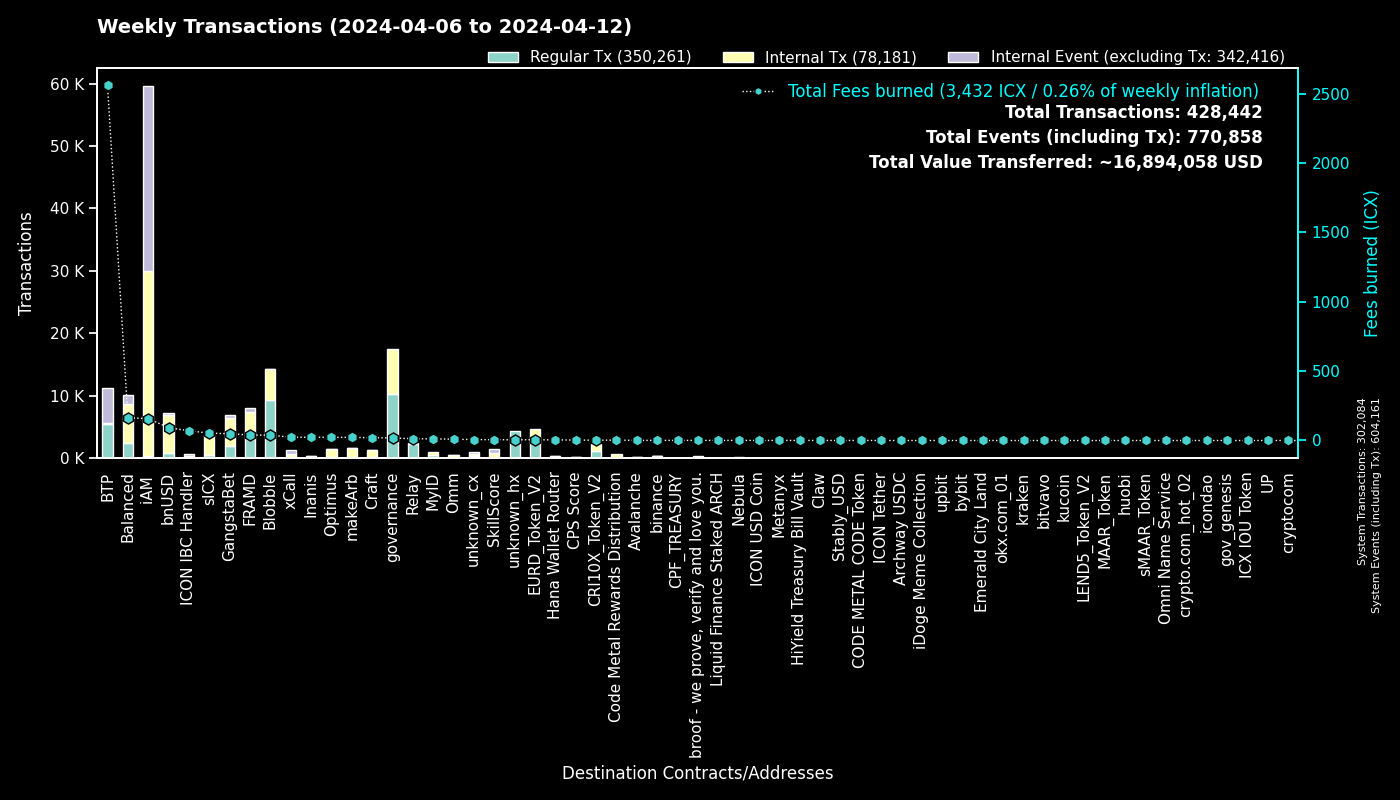

Source data for this figure (header and first rows):
to, Regular Tx, Fees burned, to_def, Internal Tx, Internal Event (excluding Tx), group
0, 302070, 0.0, System, 14, 302077, System
cx00000000000000000000000000000000000000…, 10323, 18.2, governance, 7119, 0, governance
cxee7a00755a757e3c519a0616456030e33dc9d4…, 5502, 2558, BTP_2, 0, 5522, BTP
cxf14dea1cff7ceb29a46e6d04533a08f84441e4…, 4917, 20.71, Blobble Stake Token, 5029, 3, Blobble
cxf2ca3b655a782f39227934d37ff3b77f9b1ebc…, 4386, 17.83, Blobble, 0, 0, Blobble
cx2aa9b28a657e3121b75d3d4fe65e569398645d…, 3062, 32.48, FRAMD Token, 3586, 108, FRAMD
cx96f98f59f1dc144709fd294d4b906c74f5d709…, 2378, 5.26, EURD_Token_V2, 2378, 0, EURD_Token_V2
cxca5faa5a71d986a2e84dd7e6f5ff791d29901e…, 2327, 12.16, Relay_4, 0, 0, Relay
cx66d4d90f5f113eba575bf793570135f9b10cec…, 1396, 49.22, balanced_loans, 1302, 731, Balanced
cx7e7851253fcde669a0b9d9cf55db5146d619ac…, 1150, 2.563, CRI10X_Token_V2, 1150, 0, CRI10X_Token_V2
cxe5c2c460364acc5f8c1d5ca925930043d8d9c9…, 1074, 5.033, GangstaBet Crown, 1099, 0, GangstaBet
cx88fd7df7ddff82f7cc735c871dc519838cb235…, 821, 92.52, bnUSD, 6066, 364, bnUSD
cx2609b924e33ef00b648a409245c7ea394c4678…, 552, 53.31, sICX, 3012, 164, sICX
cx5a0af85407c69945eb318d4ac18e9e84218416…, 402, 25.17, GangWar Simulation, 1164, 323, GangstaBet
hxb568381d35d3e7a6383200e8a0d30310af20b9…, 373, 0.4662, binance_hot, 0, 0, binance
cx69bcdf1753472c1444188ec3f5188657e30c83…, 329, 0.7156, broof - we prove, verify and love you., 0, 0, broof - we prove, verify and love you.
cxba62bb61baf8dd8b6a04633fe33806547785a0…, 328, 10.05, MyID_3, 328, 0, MyID
cx14002628a4599380f391f708843044bc93dce2…, 322, 157.7, iAM Div, 29593, 29614, iAM
cx622bbab73698f37dbef53955fd3decffeb0b0c…, 284, 69.85, ICON IBC Handler, 26, 363, ICON IBC Handler
cx694e8c9f1a05c8c3719f30d46b97697960e428…, 200, 1.887, MyID_2, 200, 0, MyID
cxd17316e24ee40f2ef8ed6f3a497311db1b3520…, 200, 3.305, GangstaVerse LootBox, 857, 0, GangstaBet
cxa0af3165c08318e988cb30993b3048335b94af…, 187, 6.458, balanced_dex, 561, 41, Balanced
cxd82fb5d3effecd8c9071a4bba3856ad7222c4b…, 149, 10.54, Balanced Savings, 533, 15, Balanced
cxa07f426062a1384bdd762afa6a87d123fbc81c…, 143, 23.97, xCall, 566, 563, xCall
cxf61cd5a45dc9f91c15aa65831a30a90d59a096…, 142, 19.45, balanced_baln, 1074, 131, Balanced
cx44250a12074799e26fdeee75648ae47e2cc842…, 134, 34.79, balanced_governance, 4, 0, Balanced
cx28b2ec885b50c8a93da752f2d0467a67127a70…, 128, 7.414, CROWN, 710, 41, GangstaBet
cxaa99a164586883eed0322d62a31946dfa9491f…, 122, 10.54, optimus_rewards, 243, 14, Optimus
cx21e94c08c03daee80c25d8ee3ea22a20786ec2…, 115, 17.85, balanced_router, 1221, 89, Balanced
cx10d59e8103ab44635190bd4139dbfd682fa2d0…, 110, 5.897, balanced_rewards, 210, 163, Balanced
cx59d899fce52cadd1feb5128ff5e6672f03943e…, 109, 0.7918, unknown_cx, 0, 46, unknown_cx
cxe971c0a92c58db502e4a224efc6ba311eb1c17…, 108, 22.42, Inanis Treasury, 229, 29, Inanis
cxe65f3286902be43e00a5013cb1dc300ec8e51f…, 103, 22.52, makeArb, 1589, 18, makeArb
hx6b91c8dea3114de74ecfa85908b875778c2b59…, 84, 0.105, bybit, 0, 0, bybit
cx28497aef34ec44ad2be9249daddfbe34b54f30…, 79, 1.138, Balanced Bribe, 79, 0, Balanced
cx2dc662031f3d62bcdba4f63e9bf827767c8475…, 79, 5.6, SkillScore, 698, 705, SkillScore
cx917f88460d4ebec1fd656d4dbe51131a37d168…, 74, 0.4769, unknown_cx, 0, 23, unknown_cx
cx203d9cd2a669be67177e997b8948ce2c35caff…, 71, 12.19, balanced_dividends, 800, 14, Balanced
cx85954d0dae92b63bf5cba03a59ca4ffe687bad…, 67, 0.4226, NebulaMultiToken, 76, 0, Nebula
hx2f1377f549e31534bcc7d02a1ba23c1a5d289f…, 64, 0.08, unknown_hx, 0, 0, unknown_hx
cx2e6d0fc0eca04965d06038c8406093337f085f…, 63, 6.616, Craft, 499, 24, Craft
cx7ecb16e4c143b95e01d05933c17cb986cfe618…, 58, 12.88, CraftRewards, 413, 9, Craft
cx32743b6f4588f5c1b025c5bb732ac623493654…, 54, 0.2918, Craft, 47, 0, Craft
hx133323c2e990994816b548a9e7eb080a5eac80…, 54, 0.0675, unknown_hx, 0, 0, unknown_hx
hx8c13860498eac5436875dd9d03dda8f7ac81e1…, 53, 0.06625, unknown_hx, 0, 0, unknown_hx
hx85532472e789802a943bd34a8aeb86668bc232…, 53, 0.06625, okx.com_01, 0, 0, okx.com_01
hx68646780e14ee9097085f7280ab137c3633b4b…, 50, 0.0625, kraken_hot, 0, 0, kraken
cx7b1843b7ef5368a080ccf59c0a9d1bdec474f9…, 50, 2.311, optimus_dividends, 352, 0, Optimus
hx1b3e781a1c802c238e30e90aa1a6cee94f9bac…, 49, 0.06125, unknown_hx, 0, 0, unknown_hx
cx334db6519871cb2bfd154cec0905ced4ea142d…, 48, 0.1753, unknown_cx, 0, 0, unknown_cx
cx9c4698411c6d9a780f605685153431dcda0460…, 47, 0.4185, Auction, 113, 4, Craft
cx6139a27c15f1653471ffba0b4b88dc15de7e32…, 46, 6.989, gangstabet_token, 559, 26, GangstaBet
hxa390d24fdcba68515b492ffc553192802706a1…, 45, 0.05625, bitvavo_hot, 0, 0, bitvavo
cx12a58f7ab2cf2b08b426c490a91a9cb03ea051…, 44, 2.258, unknown_cx, 123, 215, unknown_cx
hxbb984f278abd66ae2155edbd91f8c87ce98411…, 43, 0.05375, kucoin, 0, 0, kucoin
cx43e2eec79eb76293c298f2b17aec06097be606…, 40, 1.038, balanced_staking, 119, 5, Balanced
hxd9fb974459fe46eb9d5a7c438f17ae6e75c0f2…, 36, 0.045, huobi, 0, 0, huobi
hx395787dbad2a033240076648066eaab50ddbb6…, 33, 0.04125, unknown_hx, 0, 0, unknown_hx
cx30f18d26f45d990112a4cd4825c0b79af73aac…, 33, 6.865, Yetis, 652, 651, FRAMD
cx8dc674ce709c518bf1a6058a2722a59f94b6fb…, 31, 1.273, balanced_staked_lp, 62, 31, Balanced
... 1,144 more rows
